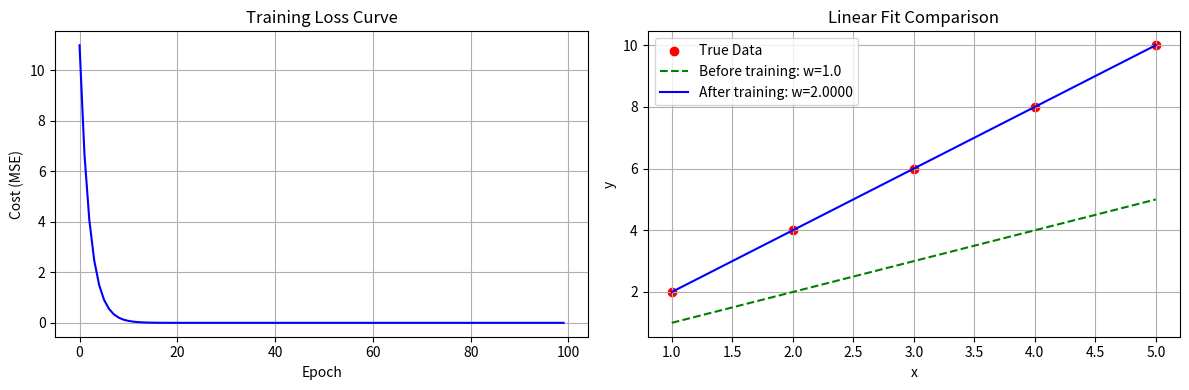

Reproduce this figure in Python.
import matplotlib.pyplot as plt

# 数据
x_data = [1.0, 2.0, 3.0, 4.0, 5.0]
y_data = [2.0, 4.0, 6.0, 8.0, 10.0]

w = 1.0

def forward(x):
    return w * x

def cost(xs, ys):
    total = 0
    for x, y in zip(xs, ys):
        y_pred = forward(x)
        total += (y_pred - y) ** 2
    return total / len(xs)

def gradient(xs, ys):
    grad = 0
    for x, y in zip(xs, ys):
        y_pred = forward(x)
        grad += 2 * x * (y_pred - y)
    return grad / len(xs)

# 用于记录训练过程中的损失值
epoch_list = []
cost_list = []

print("Predict (before training)", 4, forward(4))

for epoch in range(100):
    cost_val = cost(x_data, y_data)
    grad_val = gradient(x_data, y_data)
    w -= 0.01 * grad_val

    # 记录数据
    epoch_list.append(epoch)
    cost_list.append(cost_val)

    if epoch % 10 == 0:  # 每10轮打印一次
        print(f"Epoch: {epoch}, w={w:.4f}, cost={cost_val:.6f}")

print("Predict (after training)", 4, forward(4))

# ---------- 绘图部分 ----------
plt.figure(figsize=(12, 4))

# 子图1：损失下降曲线
plt.subplot(1, 2, 1)
plt.plot(epoch_list, cost_list, 'b-')
plt.xlabel('Epoch')
plt.ylabel('Cost (MSE)')
plt.title('Training Loss Curve')
plt.grid(True)

# 子图2：拟合直线与数据点对比
plt.subplot(1, 2, 2)
# 画原始数据点
plt.scatter(x_data, y_data, color='red', label='True Data')
# 画训练前的拟合线 (w=1.0)
w_before = 1.0
y_pred_before = [w_before * x for x in x_data]
plt.plot(x_data, y_pred_before, 'g--', label=f'Before training: w={w_before}')
# 画训练后的拟合线 (当前w值)
y_pred_after = [w * x for x in x_data]
plt.plot(x_data, y_pred_after, 'b-', label=f'After training: w={w:.4f}')
plt.xlabel('x')
plt.ylabel('y')
plt.title('Linear Fit Comparison')
plt.legend()
plt.grid(True)

plt.tight_layout()
plt.show()
